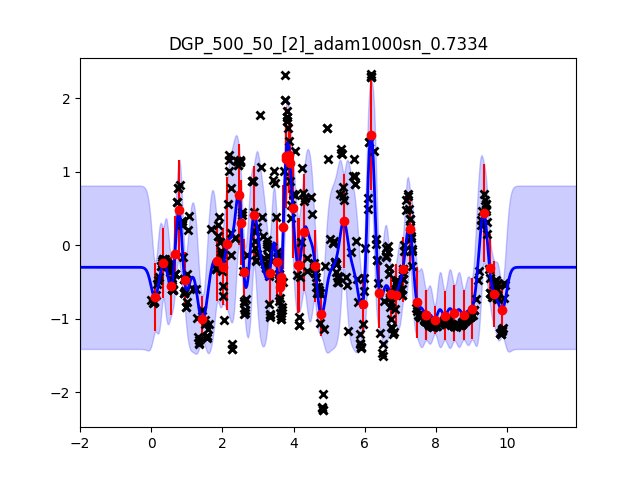

Source data for this figure (header and first rows):
, exp, model, N_train, M, hidden_size, optimizer, mse, nll, outlier, outlier_var, time, config
0, meeting, DGP, 500, 50, [2], adam1000sn_0.7334, 0.2837, 0.9091, , , 38.74, mb_250lr_0.02
